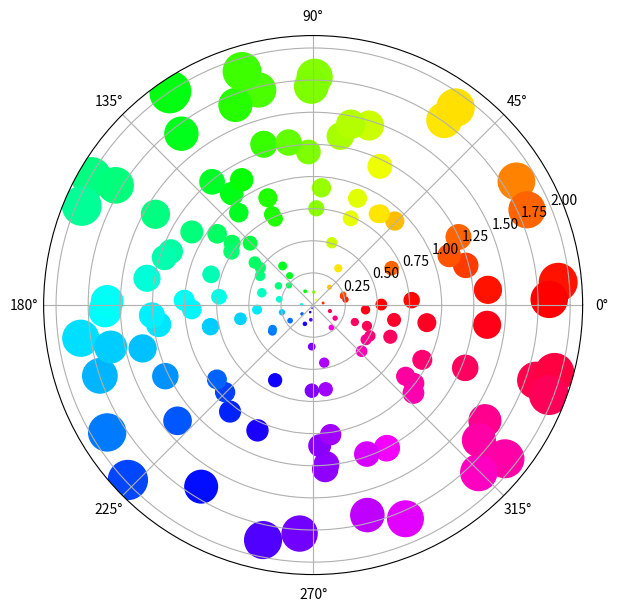

This chart was generated by the following Python code:
# 전산물리학1 20강

import numpy as np
import matplotlib.pyplot as plt

np.random.seed()

N = 150
r = 2*np.random.rand(N)
theta = np.pi*2*np.random.rand(N)
area = 200*r**2
colors = theta

fig = plt.figure(figsize=(7, 7))
fig.add_subplot(projection='polar')
plt.scatter(theta, r, c=colors, s=area, cmap='hsv')
plt.show()